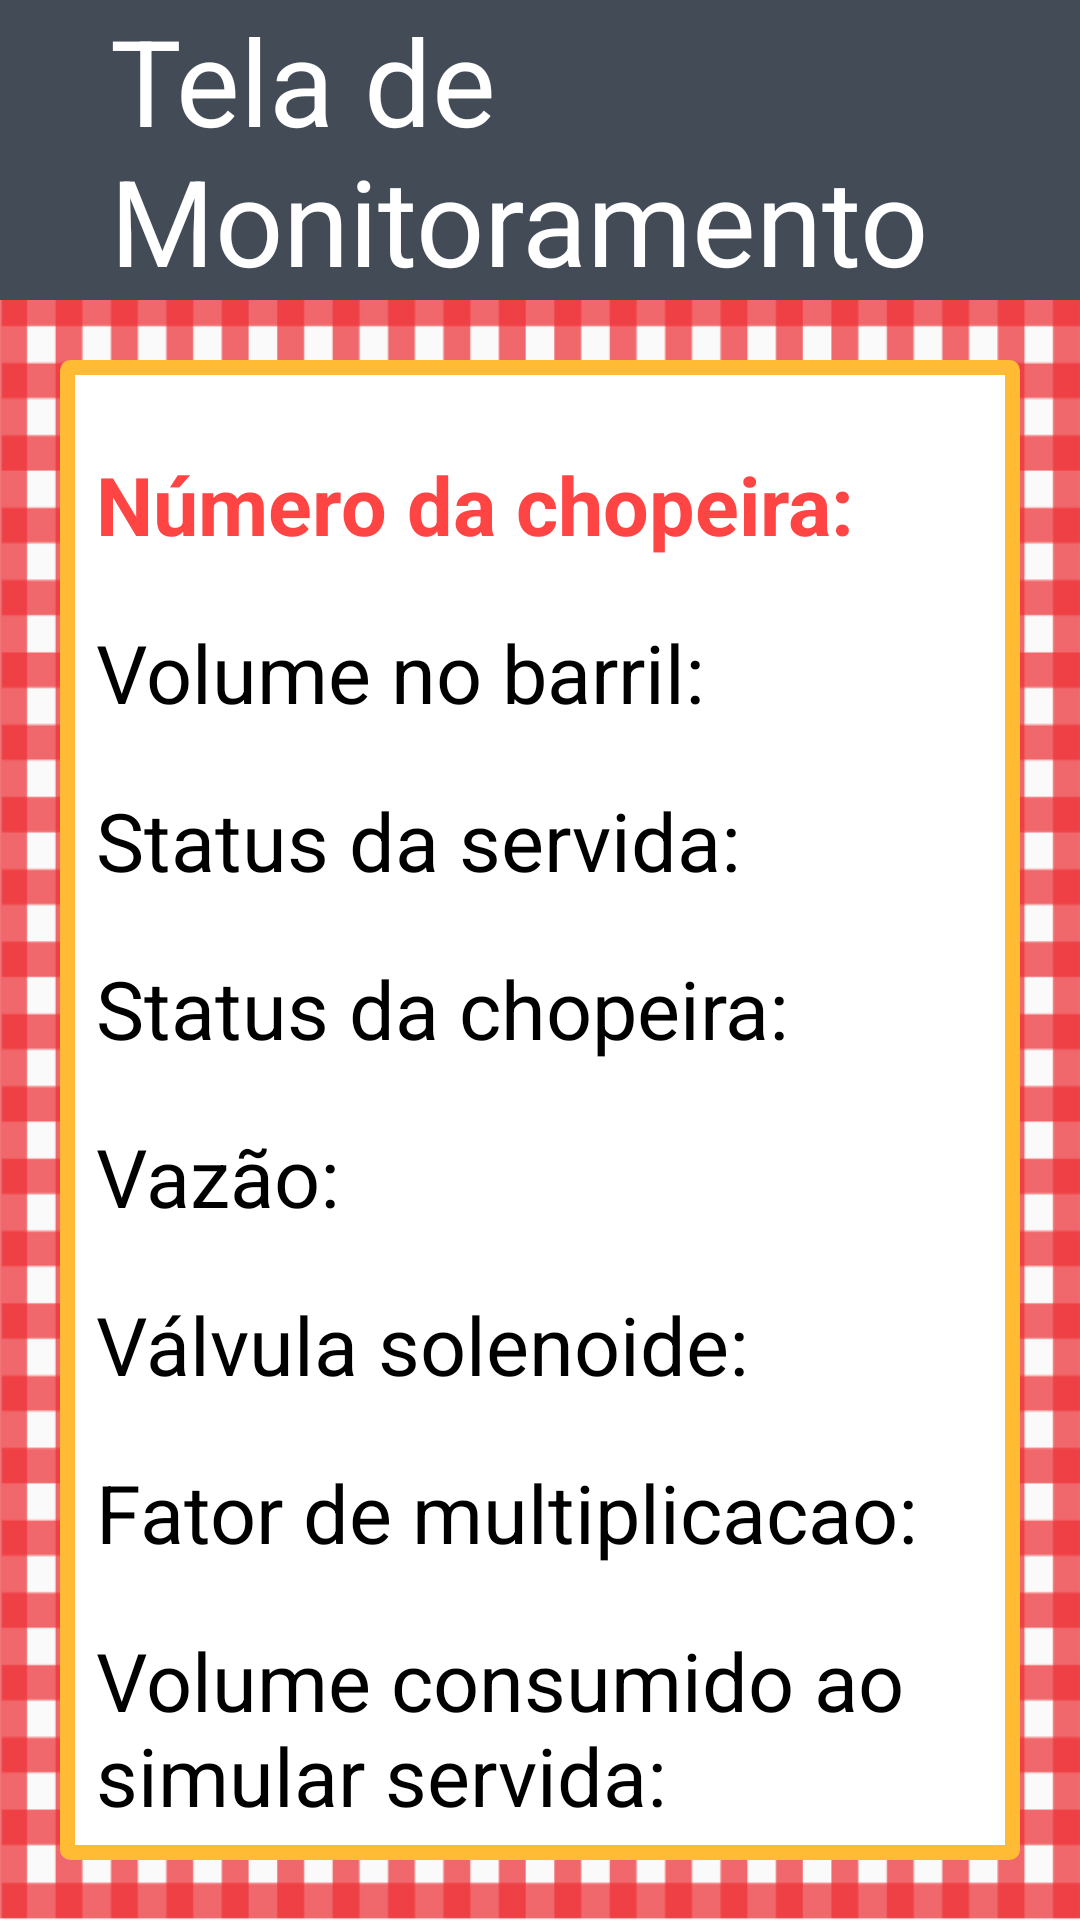

The Android layout XML behind this screen, and the referenced resources:
<!-- AndroidManifest.xml: application theme AppTheme -->
<!-- res/layout/activity_monitora.xml -->
<?xml version="1.0" encoding="utf-8"?>
<RelativeLayout xmlns:android="http://schemas.android.com/apk/res/android"
    xmlns:app="http://schemas.android.com/apk/res-auto"
    xmlns:tools="http://schemas.android.com/tools"
    android:id="@+id/activity_monitora"
    android:background="@drawable/fundo_inteiro"
    android:layout_width="match_parent"
    android:layout_height="match_parent"
    tools:context="br.com.httpfluidobjects.appdivinapolenta.MonitoraActivity">

    <LinearLayout
        android:id="@+id/fakeToolbar"
        android:layout_width="match_parent"
        android:layout_height="wrap_content"
        android:background="@color/colorPrimary"
        android:gravity="center"
        android:orientation="horizontal">

        <ImageView
            android:id="@+id/bigode"
            android:layout_width="100dp"
            android:layout_height="100dp"
            android:layout_weight="3"
            app:srcCompat="@drawable/bigodudo" />

        <TextView
            android:id="@+id/title"
            android:layout_width="363dp"
            android:layout_height="wrap_content"
            android:layout_alignParentTop="true"
            android:layout_centerHorizontal="true"
            android:layout_marginLeft="40dp"
            android:layout_weight="1"
            android:text="Tela de Monitoramento"
            android:textColor="@android:color/white"
            android:textSize="40sp" />

    </LinearLayout>


    <RelativeLayout
        android:id="@+id/inputScreen"
        android:layout_width="match_parent"
        android:layout_height="wrap_content"
        android:layout_below="@+id/fakeToolbar"
        android:layout_margin="20dp"
        android:background="@drawable/input_screen_border">

        <TextView
            android:id="@+id/txtNomeChopeira"
            android:layout_width="wrap_content"
            android:layout_height="wrap_content"
            android:layout_alignParentLeft="true"
            android:layout_alignParentStart="true"
            android:layout_marginLeft="12dp"
            android:layout_marginTop="30dp"
            android:text="Número da chopeira: "
            android:textColor="@android:color/holo_red_light"
            android:textSize="27sp"
            android:textStyle="bold" />

        <TextView
            android:id="@+id/txtVolumeBarril"
            android:layout_width="wrap_content"
            android:layout_height="wrap_content"
            android:layout_alignParentLeft="true"
            android:layout_alignParentStart="true"
            android:layout_below="@+id/txtNomeChopeira"
            android:layout_marginLeft="12dp"
            android:layout_marginTop="20dp"
            android:text="Volume no barril: "
            android:textColor="@android:color/black"
            android:textSize="27sp" />

        <TextView
            android:id="@+id/txtStatusBatelada"
            android:layout_width="wrap_content"
            android:layout_height="wrap_content"
            android:layout_alignParentLeft="true"
            android:layout_alignParentStart="true"
            android:layout_below="@+id/txtVolumeBarril"
            android:layout_marginLeft="12dp"
            android:layout_marginTop="20dp"
            android:text="Status da servida:  "
            android:textColor="@android:color/black"
            android:textSize="27sp" />

        <TextView
            android:id="@+id/txtStatusChopeira"
            android:layout_width="wrap_content"
            android:layout_height="wrap_content"
            android:layout_alignParentLeft="true"
            android:layout_alignParentStart="true"
            android:layout_below="@+id/txtStatusBatelada"
            android:layout_marginLeft="12dp"
            android:layout_marginTop="20dp"
            android:text="Status da chopeira:  "
            android:textColor="@android:color/black"
            android:textSize="27sp" />

        <TextView
            android:id="@+id/txtVazao"
            android:layout_width="wrap_content"
            android:layout_height="wrap_content"
            android:layout_alignParentLeft="true"
            android:layout_alignParentStart="true"
            android:layout_below="@+id/txtStatusChopeira"
            android:layout_marginLeft="12dp"
            android:layout_marginTop="20dp"
            android:text="Vazão:  "
            android:textColor="@android:color/black"
            android:textSize="27sp" />

        <TextView
            android:id="@+id/txtStatusVs"
            android:layout_width="wrap_content"
            android:layout_height="wrap_content"
            android:layout_alignParentLeft="true"
            android:layout_alignParentStart="true"
            android:layout_below="@+id/txtVazao"
            android:layout_marginLeft="12dp"
            android:layout_marginTop="20dp"
            android:text="Válvula solenoide:  "
            android:textColor="@android:color/black"
            android:textSize="27sp" />

        <TextView
            android:id="@+id/txtMultFator"
            android:layout_width="wrap_content"
            android:layout_height="wrap_content"
            android:layout_alignParentLeft="true"
            android:layout_alignParentStart="true"
            android:layout_below="@+id/txtStatusVs"
            android:layout_marginLeft="12dp"
            android:layout_marginTop="20dp"
            android:text="Fator de multiplicacao:  "
            android:textColor="@android:color/black"
            android:textSize="27sp" />

        <TextView
            android:id="@+id/txtVolumeConsumido"
            android:layout_width="wrap_content"
            android:layout_height="wrap_content"
            android:layout_alignParentLeft="true"
            android:layout_alignParentStart="true"
            android:layout_below="@+id/txtMultFator"
            android:layout_marginLeft="12dp"
            android:layout_marginTop="20dp"
            android:text="Volume consumido ao simular servida:  "
            android:textColor="@android:color/black"
            android:textSize="27sp" />

        <Button
            android:id="@+id/btnSimular"
            android:layout_width="320dp"
            android:layout_height="wrap_content"
            android:layout_alignParentLeft="true"
            android:layout_alignParentStart="true"
            android:layout_below="@+id/txtVolumeConsumido"
            android:layout_marginBottom="20dp"
            android:layout_marginLeft="12dp"
            android:layout_marginTop="48dp"
            android:background="@drawable/botao_salvar"
            android:onClick="simulaServida"
            android:text="Simular Servida"
            android:textColor="@android:color/white"
            android:textSize="28sp"
            android:visibility="invisible" />
    </RelativeLayout>


</RelativeLayout>
<!-- resources referenced by this layout -->
<resources>
  <color name="colorPrimary">#434b56</color>
  <!-- drawable botao_salvar (drawable) -->
  <?xml version="1.0" encoding="utf-8"?>
  <shape xmlns:android="http://schemas.android.com/apk/res/android" android:shape="rectangle">
      <solid android:color="@android:color/holo_red_light"></solid>
      <stroke android:width="1dip" android:color="#000000"></stroke>
      <corners android:radius="1dp"/>
  
  </shape>
  <!-- drawable fundo_inteiro: png bitmap (drawable, 46181 bytes) -->
  <!-- drawable input_screen_border (drawable) -->
  <?xml version="1.0" encoding="utf-8"?>
  <shape xmlns:android="http://schemas.android.com/apk/res/android"
      android:shape="rectangle" >
      
      <stroke android:width="5dp"
          android:color="@android:color/holo_orange_light"/>
  
      
      <corners android:bottomLeftRadius="1dp"
          android:topLeftRadius="1dp"
          android:bottomRightRadius="1dp"
          android:topRightRadius="1dp" />
  
      
      <gradient android:startColor="@color/colorWhite"
          android:endColor="@color/colorWhite"
          android:angle="90"/>
  </shape>
  <style name="AppTheme" parent="Theme.AppCompat.Light.NoActionBar">
          
  
      </style>
  <color name="colorWhite">#FFFFFF</color>
</resources>
